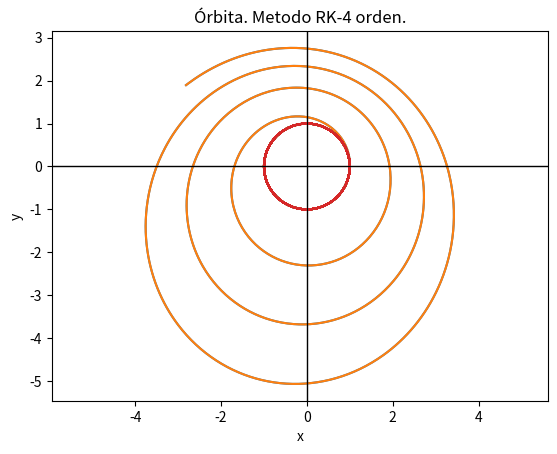
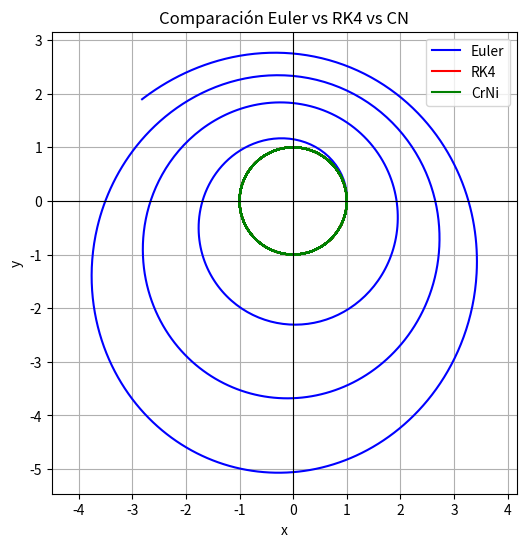
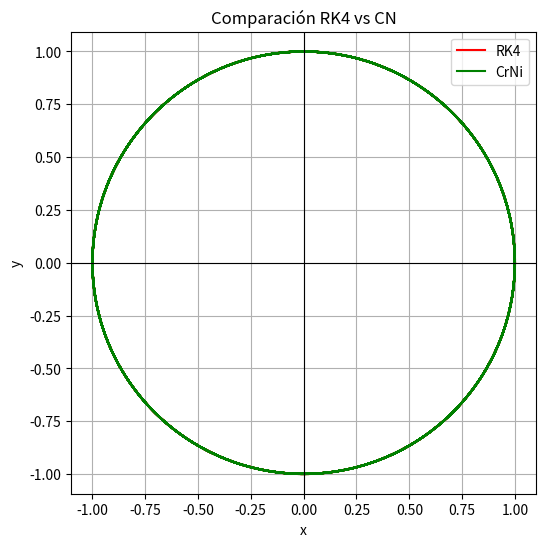
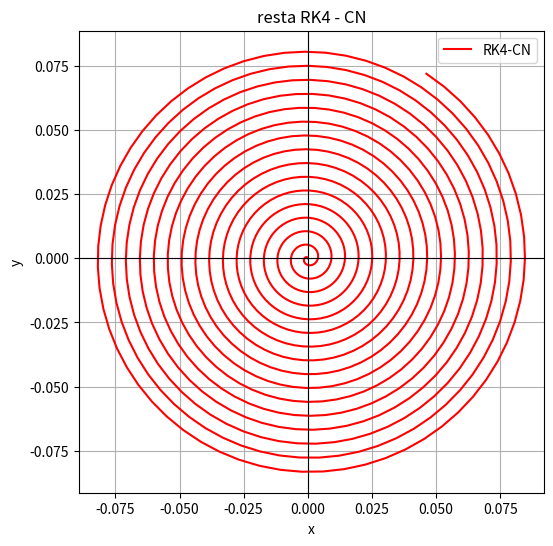

Write the Python code that produced these figures, in order.
'''
  Resolution of the Kepler Problem with FP Paradigm.
  1. Euler
      1. a) Euler con funciones
      1. b) Euler sin funciones

  2. Crank-Nicolson
  3. Runge Kutta - 4 
  4. Comparación esquemas
  
  Voy a procurar seguir Pep-8

[redacted]
'''
# Conda Env Usado: TFG-min. Python 3.10.18 



## Imports

# Librerías estándar
import numpy as np
import matplotlib.pyplot as plt

# Librerías Científicas

# Visualización de grafos

# Procesado de imagen


## Generalidades


# Definición de F(U):
def F(U):
        
            r = U[0:2]
            rd= U[2:4]

            return np.concatenate([rd, -r/np.linalg.norm(r)**3])


# Parámetros CN
T = 100
N = 1000


Delta_t = T/N

## Problema 
# CI
U0 = np.array([1, 0, 0, 1])


U_solucion = np.zeros((N+1, 4))

U_solucion[0,:] = U0

#####################
###     Euler     ###
#####################

#Esquema
for n in range(N):

 U_solucion[n+1, :] = U_solucion[n, :]  + Delta_t*F(U_solucion[n, :])


## Visualización Resultados

# print(U_solucion) (Ver la evolución numérica) 

# Gráfica
# Puntos x e y:
x_euler = U_solucion[:, 0]
y_euler = U_solucion[:, 1]


plt.plot(x_euler, y_euler) 
plt.xlabel("x")
plt.ylabel("y")
plt.title("Órbita al problema de Kepler con el método de Euler. 1.a)")
plt.axhline(0, color='black', linewidth=0.8)  # eje x en y=0
plt.axvline(0, color='black', linewidth=0.8)  # eje y en x=0
plt.axis('equal')
plt.show()


###################################
###     Euler sin funciones     ###
################################### 

#Esquema integrado en bucle (Se usan las Generalidades de antes)
for n in range(N):
    
   rx, ry, vx, vy = U_solucion[n, :]

   r = np.sqrt(rx**2 + ry**2)

   U_solucion[n+1, 0] = rx + Delta_t * vx
   U_solucion[n+1, 1] = ry + Delta_t * vy
   U_solucion[n+1, 2] = vx + Delta_t * (-rx/ r**3)
   U_solucion[n+1, 3] = vy + Delta_t * (-ry/ r**3)

## Gráfica
x_euler = U_solucion[:, 0]
y_euler = U_solucion[:, 1]


plt.plot(x_euler, y_euler) 
plt.xlabel("x")
plt.ylabel("y")
plt.title("Órbita al problema de Kepler con el método de Euler. 1.b)")
plt.axhline(0, color='black', linewidth=0.8)  # eje x en y=0
plt.axvline(0, color='black', linewidth=0.8)  # eje y en x=0
plt.axis('equal')
plt.show()


##############################
###     Crank-Nicolson     ###
##############################

## Generalities para la iteración
maxiter = 100
tol = 1e-10

# Nueva Variable 
U = np.zeros((N+1, 4))
U[0,:] = U0

for n in range(N):

     rx, ry, vx, vy = U[n, :]

     r_n = np.sqrt(rx**2 + ry**2)

     F_n = np.array([vx, vy, -rx/r_n**3, -ry/r_n**3])

 
     U_inicial= U[n,:]

     for k in range(maxiter):
          
          xk, yk, vxk, vyk = U_inicial
          rk = np.sqrt(xk**2+yk**2)

          F_siguiente = np.array([vxk, vyk, -xk/rk**3, -yk/rk**3])


          # valor de U
          U_nueva = U[n,:] + (Delta_t/2)*(F_n + F_siguiente)

    
          if np.linalg.norm(U_nueva - U_inicial)<tol:
               break

          U_inicial=U_nueva

     U[n+1,:] = U_nueva


valores_x_CN = U[:, 0]
valores_y_CN = U[:, 1]

plt.plot(valores_x_CN, valores_y_CN)
plt.xlabel("x")
plt.ylabel("y")
plt.title("Órbita al problema de Kepler con el método de Crank Nicholson.")
plt.axhline(0, color='black', linewidth=0.8)  # eje x en y=0
plt.axvline(0, color='black', linewidth=0.8)  # eje y en x=0
plt.axis('equal')
plt.show()



###################################
###     Runge Kutta Orden 4     ###
###################################

# Guardo varias soluciones con distintos nombres
U_RK = np.zeros((N+1, 4))

U_RK[0,:] = U0

# Esquema
for n in range(N):
 
 k1 = F(U_RK[n, :])
 k2 = F(U_RK[n, :] + (Delta_t/2)*k1)
 k3 = F(U_RK[n, :] + (Delta_t/2)*k2)
 k4 = F(U_RK[n, :] + Delta_t*k3)

 U_RK[n+1, :] = U_RK[n, :]  + (Delta_t/6)*(k1 + 2*k2 + 2*k3 + k4)


#El mismo plot de siempre
x_rk4 = U_RK[:, 0]
y_rk4 = U_RK[:, 1]



plt.plot(x_rk4, y_rk4)
plt.xlabel("x")
plt.ylabel("y")
plt.title("Órbita. Metodo RK-4 orden.")
plt.axhline(0, color='black', linewidth=0.8)  # eje x en y=0
plt.axvline(0, color='black', linewidth=0.8)  # eje y en x=0
plt.axis('equal')
plt.show()


#############################
###     Comparaciones     ###
#############################

##Comparacion RK4 vs Crank-Nicolson vs Euler
plt.figure(figsize=(6,6))
plt.plot(x_euler, y_euler, 'b-', label="Euler")
plt.plot(x_rk4, y_rk4, 'r-', label="RK4")
plt.plot(valores_x_CN, valores_y_CN, 'g-', label ="CrNi")
plt.axhline(0, color='black', linewidth=0.8)
plt.axvline(0, color='black', linewidth=0.8)
plt.axis('equal')
plt.xlabel("x")
plt.ylabel("y")
plt.title("Comparación Euler vs RK4 vs CN")
plt.legend()
plt.grid(True)
plt.show()

##Comparación RK4 vs CrNi
plt.figure(figsize=(6,6))
plt.plot(x_rk4, y_rk4, 'r-', label="RK4")
plt.plot(valores_x_CN, valores_y_CN, 'g-', label ="CrNi")
plt.axhline(0, color='black', linewidth=0.8)
plt.axvline(0, color='black', linewidth=0.8)
plt.axis('equal')
plt.xlabel("x")
plt.ylabel("y")
plt.title("Comparación RK4 vs CN")
plt.legend()
plt.grid(True)
plt.show()

## Resta RK-CN, para ver variabilidad
plt.figure(figsize=(6,6))
plt.plot(x_rk4-valores_x_CN, y_rk4-valores_y_CN, 'r-', label="RK4-CN")
plt.axhline(0, color='black', linewidth=0.8)
plt.axvline(0, color='black', linewidth=0.8)
plt.axis('equal')
plt.xlabel("x")
plt.ylabel("y")
plt.title("resta RK4 - CN")
plt.legend()
plt.grid(True)
plt.show()


